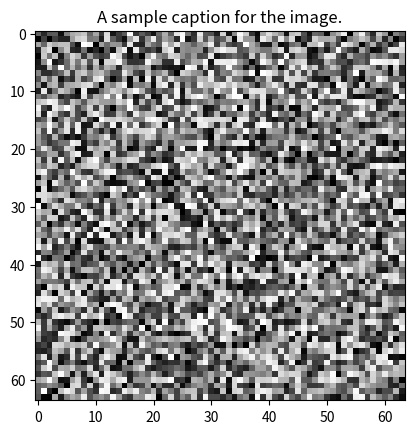

Source code (Python):
import numpy as np
import matplotlib.pyplot as plt

class ImageCaptionGenerator:
    def __init__(self):
        pass

    def generate_caption(self, image):
        # Dummy caption for demo
        return "A sample caption for the image."

    def demo(self):
        img = np.random.rand(64, 64)
        plt.imshow(img, cmap='gray')
        plt.title(self.generate_caption(img))
        plt.savefig("image_caption_generator.png", dpi=120, bbox_inches="tight")
        print("saved image_caption_generator.png")
        plt.show()

if __name__ == "__main__":
    print("Image Caption Generator Demo")
    generator = ImageCaptionGenerator()
    generator.demo()
